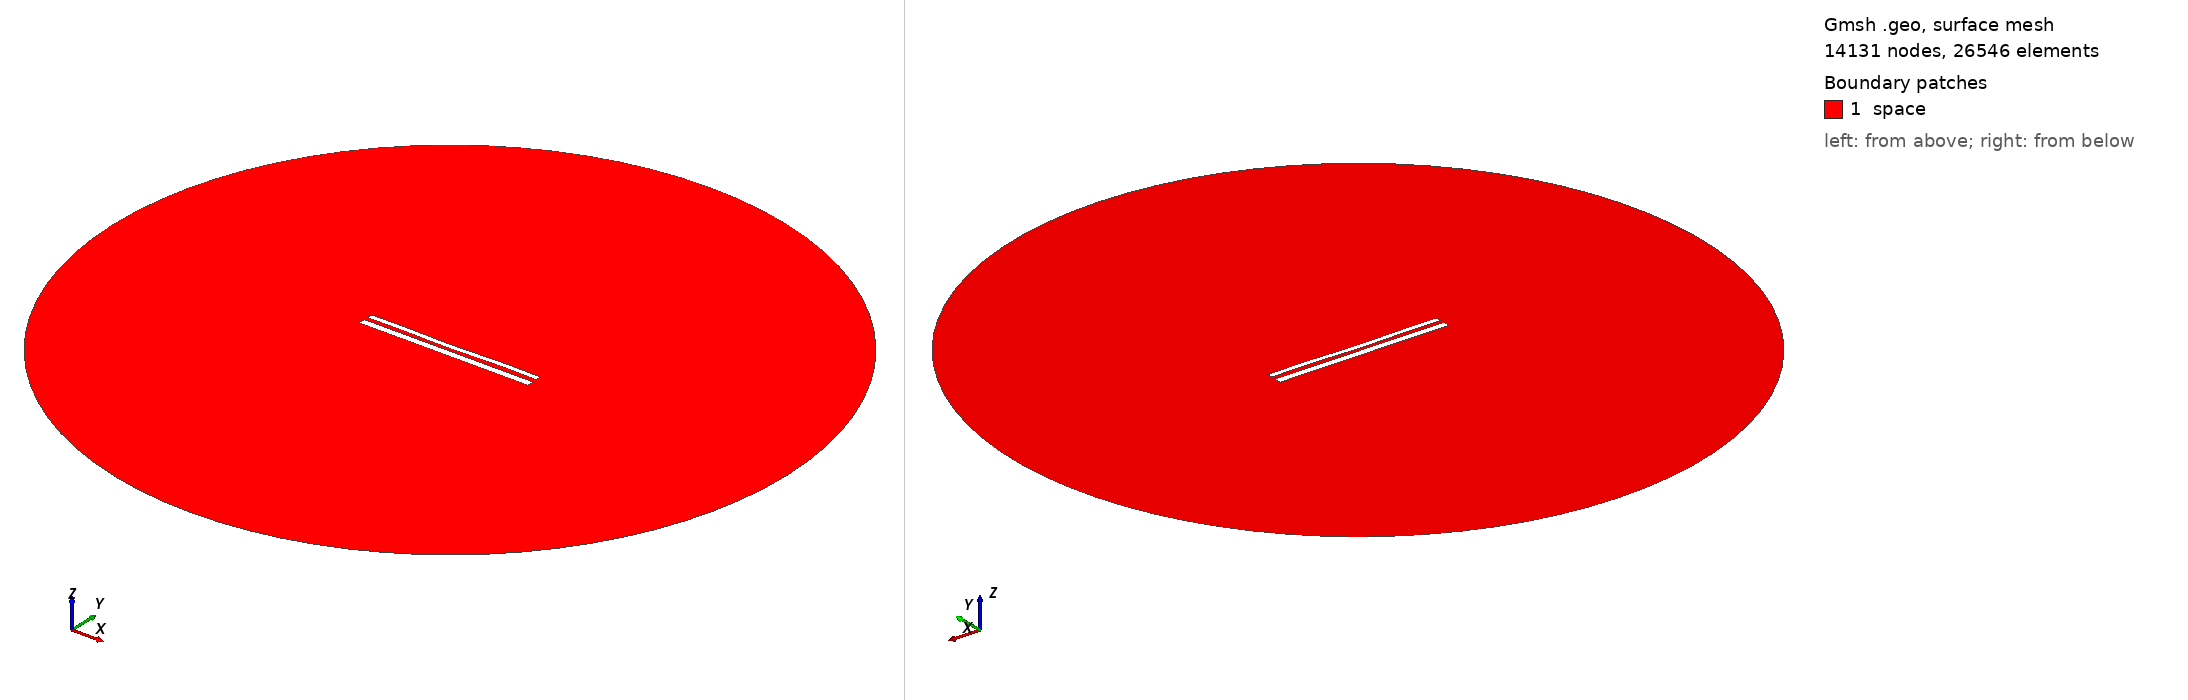

Gmsh geometry script, surface-meshed: 14131 nodes, 26546 surface elements. Boundary patches (legend numbers): 1 space. Left view from above one corner, right view from below the opposite corner. Legend entries are the model's physical surfaces. The drawing asked Gmsh for element sizes between 1% and 20% of the model's largest extent; the script's own settings can give other sizes.

=== 11760.geo (drawn) ===
//---------------------------------------
// Geometry kernel
//---------------------------------------

SetFactory("OpenCASCADE");



//---------------------------------------
// Parameters of the geometry
//---------------------------------------

// Overetch of the upper plate
overetch = 0.375;

// Distance between the plates
distance = 2.25;

// Discretization over the x axis (for the deformation)
nx = 50; 

// Length of the plate
L = 100 - overetch; 

// Number of modes
n = 4; 

// 1st mode coefficient
coeff(1) = 0.15;
beta(1) = 0.596864 * 3.1415926535 / L;

// 2nd mode coefficient
coeff(2) = -0.15;
beta(2) = 1.49418 * 3.1415926535 / L;

// 3rd mode coefficient
coeff(3) = -0.075;
beta(3) = 2.50025 * 3.1415926535 / L;

// 4th mode coefficient
coeff(4) = 0.15;
beta(4) = 3.49999 * 3.1415926535 / L;



//---------------------------------------
// Upper plate (deformed rectangle)
//---------------------------------------

// Coordiantes of the upper plate
xmin = -50;
xmax = 50 - overetch;

// Height of the upper plate
yheight = 4 - 2 * overetch;

// Indexes of the points
UpperID[] = {};
LowerID[] = {};
LeftID[] = {};
RightID[] = {};

// Point index
p = 1;

// Horizontal edges
For i In {1:nx}
    x = xmin + (i-1)*(xmax - xmin)/(nx-1);

    y_bottom = distance / 2 + overetch;
    For j In {1:n}
        C = (Cosh(beta(j)*L) + Cos(beta(j)*L)) / (Sinh(beta(j)*L) + Sin(beta(j)*L));
        y_bottom  = y_bottom + coeff(j) * (Cosh(beta(j)*(x+50)) - Cos(beta(j)*(x+50)) - C * (Sinh(beta(j)*(x+50)) - Sin(beta(j)*(x+50))));
    EndFor

    y_top = y_bottom + yheight;

    Point(p) = {x, y_top, 0, 1.0};
    UpperID[i] = p;
    p = p + 1;

    Point(p) = {x, y_bottom, 0, 1.0};
    LowerID[i] = p;
    p = p + 1;
EndFor

// Create point lists
UpperPts[] = {}; LowerPts[] = {};
For i In {1:nx}
  UpperPts[] += {UpperID[i]};
  LowerPts[] += {LowerID[i]};
EndFor

// Build splines
Spline(1) = {UpperPts[]};
Spline(2) = {LowerPts[]};
Line(3) = {LowerPts[nx-1], UpperPts[nx-1]};
Line(4) = {LowerPts[0], UpperPts[0]};

// Build the plane surface
Curve Loop(1) = {2, 3, -1, -4};
Plane Surface(1) = {1};



//---------------------------------------
// Lower plate (rectangle)
//---------------------------------------

// Vertices
Point(1001) = {-50, -1, 0, 1.0};
Point(1002) = { 50, -1, 0, 1.0};
Point(1003) = { 50,  -5, 0, 1.0};
Point(1004) = {-50,  -5, 0, 1.0};

// Edges
Line(5) = {1001, 1002};
Line(6) = {1002, 1003};
Line(7) = {1003, 1004};
Line(8) = {1004, 1001};

// Plane surface
Line Loop(2) = {5, 6, 7, 8};
Plane Surface(2) = {2}; 



//---------------------------------------
// Outer (fictious) boundary
//---------------------------------------

// Points
Point(1005) = {0, 0, 0};       // Center
Point(1006) = {200, 0, 0};     // Start point
Point(1007) = {0, 200, 0};     // 90 degrees
Point(1008) = {-200, 0, 0};    // 180 degrees
Point(1009) = {0, -200, 0};    // 270 degrees

// Circle arcs (each needs start, center, end)
Circle(9) = {1006, 1005, 1007};
Circle(10) = {1007, 1005, 1008};
Circle(11) = {1008, 1005, 1009};
Circle(12) = {1009, 1005, 1006};

// Plane surface for the entire domain
Curve Loop(3) = {9, 10, 11, 12};
Surface(3) = {3};

// Subtract the plates from the whole domain to obtain the actual domain where we want to solve the equations
BooleanDifference{ Surface{3}; Delete; }{ Surface{1}; Surface{2}; Delete; }




//---------------------------------------
// Transfinite Lines/Curves
//---------------------------------------

// Set the number of points on the boundaries
r = 7;

// Plates
Transfinite Curve {1, 2} = 50*r Using Progression 1;
Transfinite Curve {3, 4} = 2*r Using Progression 1;
Transfinite Line {5, 7} = 50*r Using Progression 1;
Transfinite Line {6, 8} = 2*r Using Progression 1;

// Outer boundary
Transfinite Line {9, 10, 11, 12} = 20 Using Progression 1;



//---------------------------------------
// Physical groups
//---------------------------------------                

// Physical curves (boundaries)
Physical Line("force_segment", 10) = {2};
Physical Line("upper_plate", 11) = {1, 3, 4};
Physical Line("lower_plate", 12) = {5, 6, 7, 8};
Physical Line("boundary", 20) = {9, 10, 11, 12};

// Physical Surfaces
Physical Surface("space", 30) = {3};



//---------------------------------------
// 6. Generate the Mesh
//---------------------------------------

// 2D mesh generation
Mesh 2;
